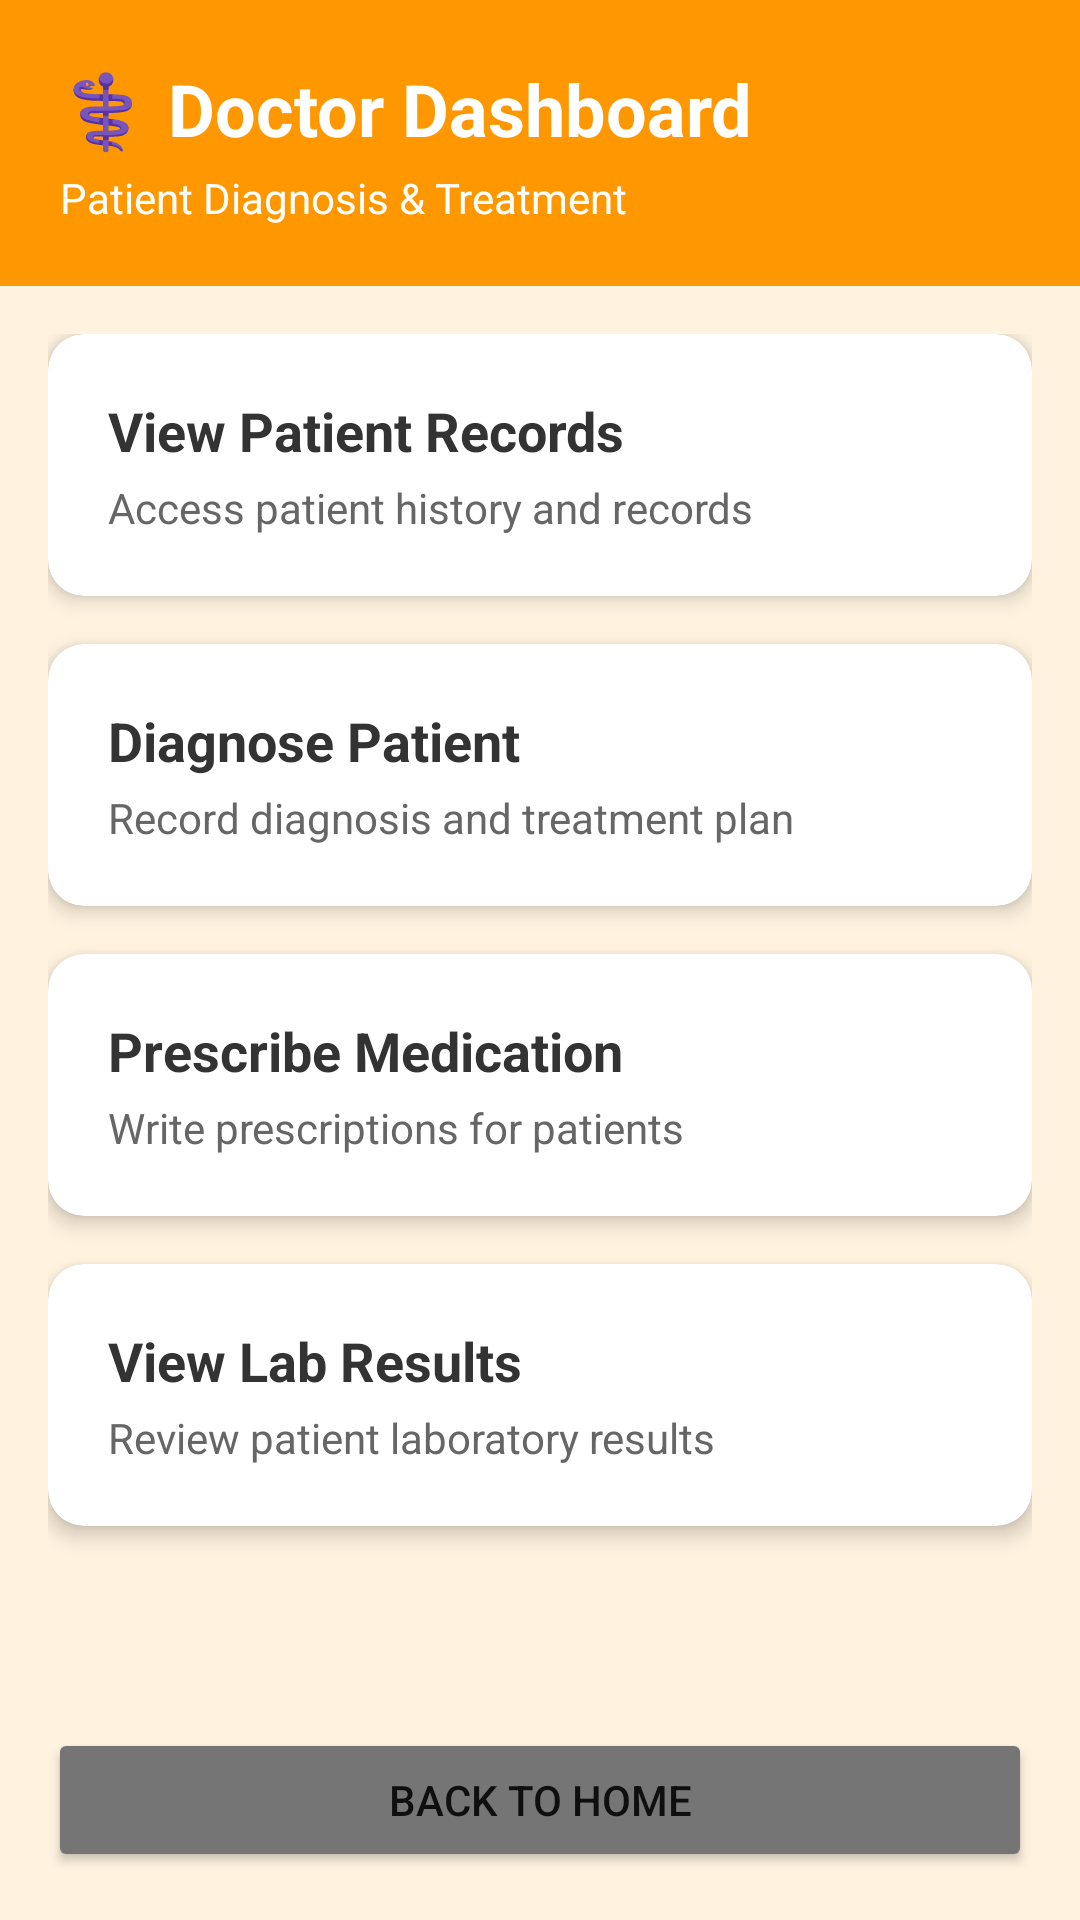

Write the Android layout XML for this screen, with the resource values it uses.
<!-- AndroidManifest.xml: application theme Theme.EHRSystem -->
<!-- res/layout/activity_doctor.xml -->
<?xml version="1.0" encoding="utf-8"?>
<LinearLayout xmlns:android="http://schemas.android.com/apk/res/android"
    xmlns:app="http://schemas.android.com/apk/res-auto"
    android:layout_width="match_parent"
    android:layout_height="match_parent"
    android:orientation="vertical"
    android:background="#FFF3E0">

    
    <LinearLayout
        android:layout_width="match_parent"
        android:layout_height="wrap_content"
        android:background="#FF9800"
        android:orientation="vertical"
        android:padding="20dp">

        <TextView
            android:layout_width="match_parent"
            android:layout_height="wrap_content"
            android:text="⚕️ Doctor Dashboard"
            android:textSize="24sp"
            android:textStyle="bold"
            android:textColor="#FFFFFF"/>

        <TextView
            android:layout_width="match_parent"
            android:layout_height="wrap_content"
            android:text="Patient Diagnosis &amp; Treatment"
            android:textSize="14sp"
            android:textColor="#FFFFFF"
            android:layout_marginTop="4dp"/>
    </LinearLayout>

    
    <ScrollView
        android:layout_width="match_parent"
        android:layout_height="0dp"
        android:layout_weight="1"
        android:padding="16dp">

        <LinearLayout
            android:layout_width="match_parent"
            android:layout_height="wrap_content"
            android:orientation="vertical">

            
            <androidx.cardview.widget.CardView
                android:id="@+id/cardViewPatients"
                android:layout_width="match_parent"
                android:layout_height="wrap_content"
                android:layout_marginBottom="16dp"
                app:cardCornerRadius="12dp"
                app:cardElevation="4dp"
                android:clickable="true"
                android:foreground="?attr/selectableItemBackground">

                <LinearLayout
                    android:layout_width="match_parent"
                    android:layout_height="wrap_content"
                    android:orientation="vertical"
                    android:padding="20dp">

                    <TextView
                        android:layout_width="match_parent"
                        android:layout_height="wrap_content"
                        android:text="View Patient Records"
                        android:textSize="18sp"
                        android:textStyle="bold"
                        android:textColor="#333333"/>

                    <TextView
                        android:layout_width="match_parent"
                        android:layout_height="wrap_content"
                        android:text="Access patient history and records"
                        android:textSize="14sp"
                        android:textColor="#666666"
                        android:layout_marginTop="4dp"/>
                </LinearLayout>
            </androidx.cardview.widget.CardView>

            
            <androidx.cardview.widget.CardView
                android:id="@+id/cardDiagnose"
                android:layout_width="match_parent"
                android:layout_height="wrap_content"
                android:layout_marginBottom="16dp"
                app:cardCornerRadius="12dp"
                app:cardElevation="4dp"
                android:clickable="true"
                android:foreground="?attr/selectableItemBackground">

                <LinearLayout
                    android:layout_width="match_parent"
                    android:layout_height="wrap_content"
                    android:orientation="vertical"
                    android:padding="20dp">

                    <TextView
                        android:layout_width="match_parent"
                        android:layout_height="wrap_content"
                        android:text="Diagnose Patient"
                        android:textSize="18sp"
                        android:textStyle="bold"
                        android:textColor="#333333"/>

                    <TextView
                        android:layout_width="match_parent"
                        android:layout_height="wrap_content"
                        android:text="Record diagnosis and treatment plan"
                        android:textSize="14sp"
                        android:textColor="#666666"
                        android:layout_marginTop="4dp"/>
                </LinearLayout>
            </androidx.cardview.widget.CardView>

            
            <androidx.cardview.widget.CardView
                android:id="@+id/cardPrescribe"
                android:layout_width="match_parent"
                android:layout_height="wrap_content"
                android:layout_marginBottom="16dp"
                app:cardCornerRadius="12dp"
                app:cardElevation="4dp"
                android:clickable="true"
                android:foreground="?attr/selectableItemBackground">

                <LinearLayout
                    android:layout_width="match_parent"
                    android:layout_height="wrap_content"
                    android:orientation="vertical"
                    android:padding="20dp">

                    <TextView
                        android:layout_width="match_parent"
                        android:layout_height="wrap_content"
                        android:text="Prescribe Medication"
                        android:textSize="18sp"
                        android:textStyle="bold"
                        android:textColor="#333333"/>

                    <TextView
                        android:layout_width="match_parent"
                        android:layout_height="wrap_content"
                        android:text="Write prescriptions for patients"
                        android:textSize="14sp"
                        android:textColor="#666666"
                        android:layout_marginTop="4dp"/>
                </LinearLayout>
            </androidx.cardview.widget.CardView>

            
            <androidx.cardview.widget.CardView
                android:id="@+id/cardViewLabResults"
                android:layout_width="match_parent"
                android:layout_height="wrap_content"
                android:layout_marginBottom="16dp"
                app:cardCornerRadius="12dp"
                app:cardElevation="4dp"
                android:clickable="true"
                android:foreground="?attr/selectableItemBackground">

                <LinearLayout
                    android:layout_width="match_parent"
                    android:layout_height="wrap_content"
                    android:orientation="vertical"
                    android:padding="20dp">

                    <TextView
                        android:layout_width="match_parent"
                        android:layout_height="wrap_content"
                        android:text="View Lab Results"
                        android:textSize="18sp"
                        android:textStyle="bold"
                        android:textColor="#333333"/>

                    <TextView
                        android:layout_width="match_parent"
                        android:layout_height="wrap_content"
                        android:text="Review patient laboratory results"
                        android:textSize="14sp"
                        android:textColor="#666666"
                        android:layout_marginTop="4dp"/>
                </LinearLayout>
            </androidx.cardview.widget.CardView>

        </LinearLayout>
    </ScrollView>

    
    <Button
        android:id="@+id/btnBack"
        android:layout_width="match_parent"
        android:layout_height="wrap_content"
        android:text="Back to Home"
        android:layout_margin="16dp"
        android:backgroundTint="#757575"/>

</LinearLayout>
<!-- resources referenced by this layout -->
<resources>
  <style name="Theme.EHRSystem" parent="android:Theme.Material.Light.NoActionBar" />
</resources>
